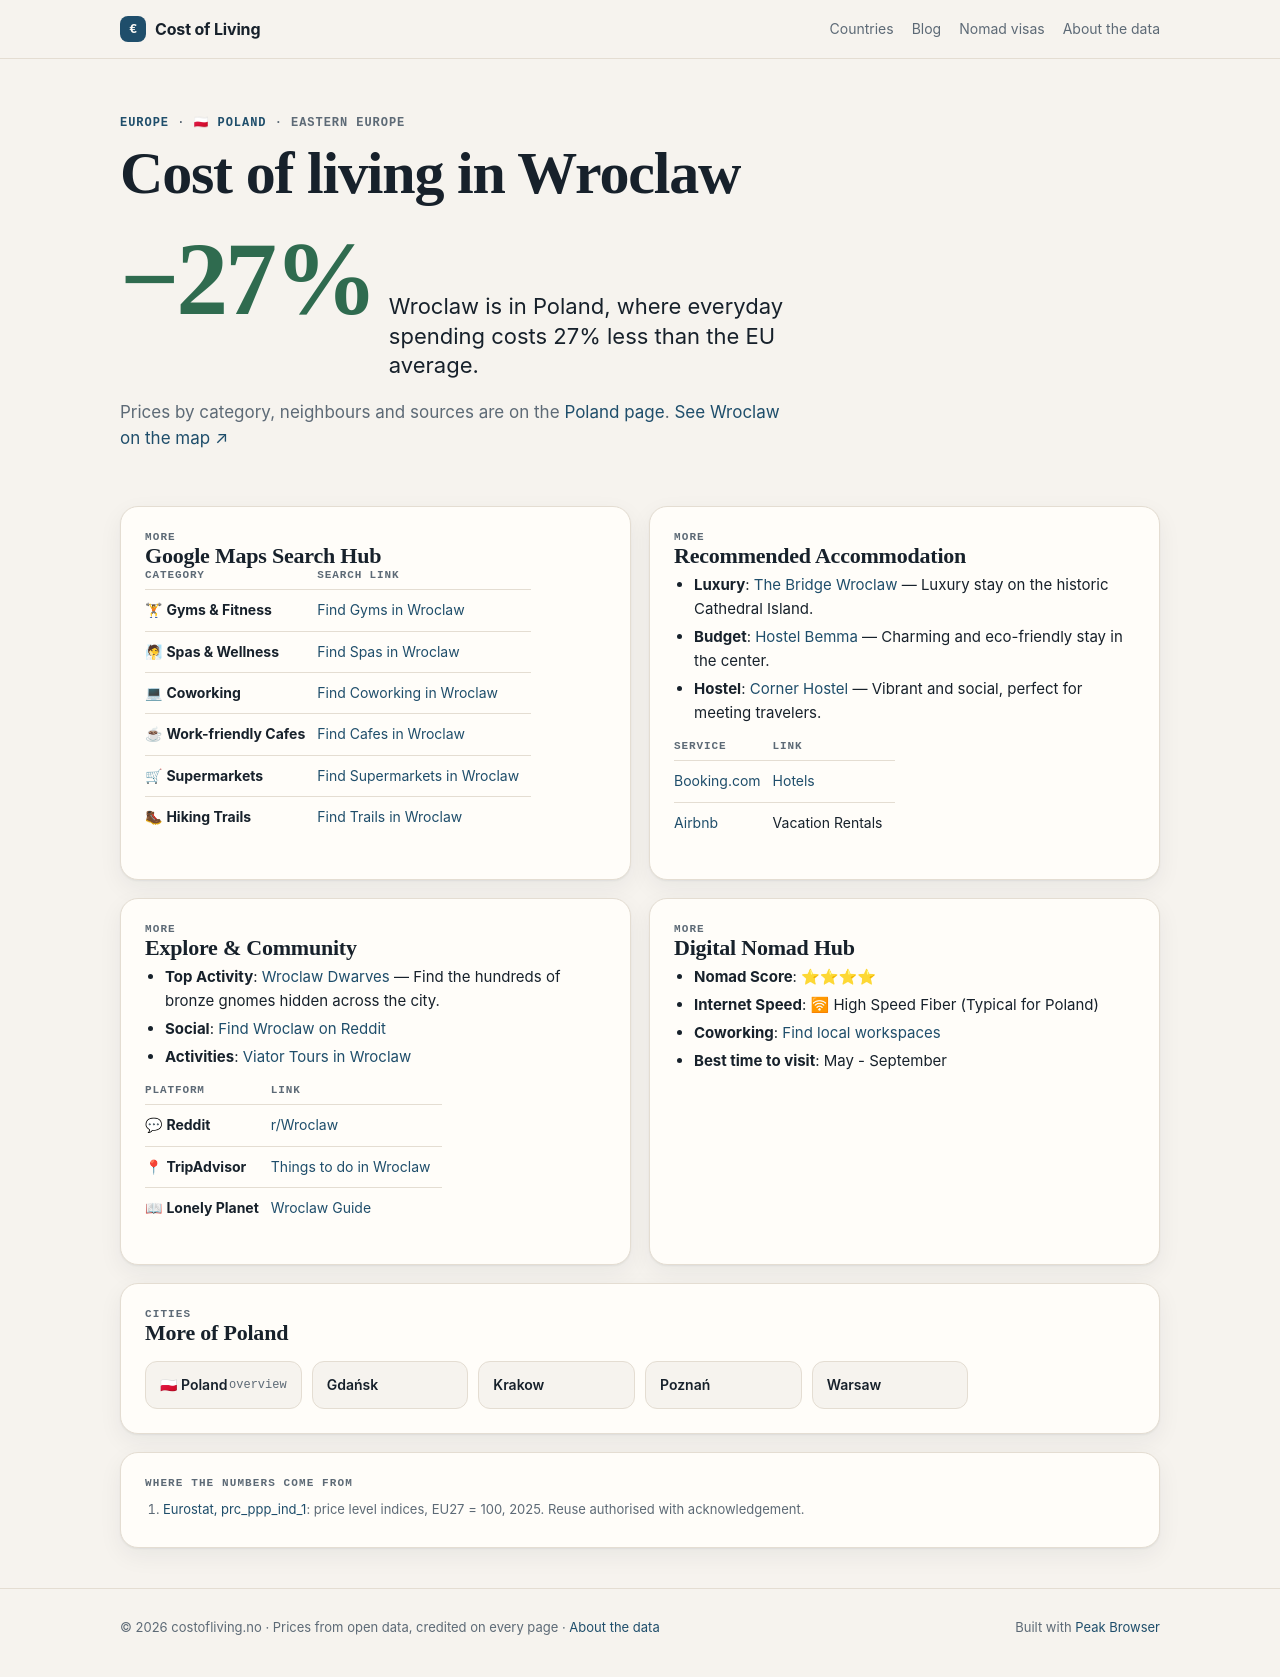

repository: Designrpros/CostOfLiving · page: poland/cities/wroclaw/index.html · generator: mkdocs

---
title: 🏙 Wroclaw - Poland
description: Cost of Living in Wroclaw
---

# 🏙 Wroclaw

<iframe width="100%" height="300" frameborder="0" scrolling="no" marginheight="0" marginwidth="0" src="https://maps.google.com/maps?q=Wroclaw,Poland&t=&z=12&ie=UTF8&iwloc=&output=embed"></iframe>

## 📊 Cost of Living

| Category | Price | PLN |
|----------|-------|-----|
| Rent (center) | 750€ | ~3,225 zł |
| Meal | 8€ | ~34 zł |
| Beer (0.5L) | 3€ | ~13 zł |
| Cappuccino | 2.80€ | ~12 zł |
| Transport | 1€ | ~4.30 zł |
| Cinema | 5€ | ~22 zł |

## 📍 Google Maps Search Hub

| Category | Search Link |
|----------|-------------|
| 🏋 **Gyms & Fitness** | [Find Gyms in Wroclaw](https://www.google.com/maps/search/Gym+and+Workout+in+Wroclaw) |
| 🧖 **Spas & Wellness** | [Find Spas in Wroclaw](https://www.google.com/maps/search/Spa+and+Wellness+in+Wroclaw) |
| 💻 **Coworking** | [Find Coworking in Wroclaw](https://www.google.com/maps/search/Coworking+Spaces+in+Wroclaw) |
| ☕ **Work-friendly Cafes** | [Find Cafes in Wroclaw](https://www.google.com/maps/search/laptop+friendly+cafes+in+Wroclaw) |
| 🛒 **Supermarkets** | [Find Supermarkets in Wroclaw](https://www.google.com/maps/search/supermarket+in+Wroclaw) |
| 🥾 **Hiking Trails** | [Find Trails in Wroclaw](https://www.google.com/maps/search/Hiking+Trails+in+Wroclaw) |

## 🏨 Recommended Accommodation
- **Luxury**: [The Bridge Wroclaw](https://www.booking.com/searchresults.html?ss=The Bridge Wroclaw Wroclaw) — Luxury stay on the historic Cathedral Island.
- **Budget**: [Hostel Bemma](https://www.booking.com/searchresults.html?ss=Hostel Bemma Wroclaw) — Charming and eco-friendly stay in the center.
- **Hostel**: [Corner Hostel](https://www.booking.com/searchresults.html?ss=Corner Hostel Wroclaw) — Vibrant and social, perfect for meeting travelers.

| Service | Link |
|---------|------|
| [Booking.com](https://www.booking.com/searchresults.html?ss=Wroclaw) | [Hotels](https://www.booking.com/searchresults.html?ss=Wroclaw) |
| [Airbnb](https://www.airbnb.com/s/Wroclaw--Poland) | Vacation Rentals |

## 🧭 Explore & Community
- **Top Activity**: [Wroclaw Dwarves](https://www.tripadvisor.com/Search?q=Wroclaw Dwarves Wroclaw) — Find the hundreds of bronze gnomes hidden across the city.
- **Social**: [Find Wroclaw on Reddit](https://www.reddit.com/r/Wroclaw/)
- **Activities**: [Viator Tours in Wroclaw](https://www.viator.com/searchResults/all?text=Wroclaw)

| Platform | Link |
|----------|------|
| 💬 **Reddit** | [r/Wroclaw](https://www.reddit.com/r/Wroclaw/) |
| 📍 **TripAdvisor** | [Things to do in Wroclaw](https://www.tripadvisor.com/Search?q=Wroclaw) |
| 📖 **Lonely Planet** | [Wroclaw Guide](https://www.lonelyplanet.com/search?q=Wroclaw) |

## 🚀 Digital Nomad Hub

- **Nomad Score**: ⭐⭐⭐⭐
- **Internet Speed**: 🛜 High Speed Fiber (Typical for Poland)
- **Coworking**: [Find local workspaces](https://www.google.com/maps/search/Wroclaw+Coworking/)
- **Best time to visit**: May - September

## ← Back
[Back to Poland overview](../index.md)

*Data: Numbeo.com, March 2026*
